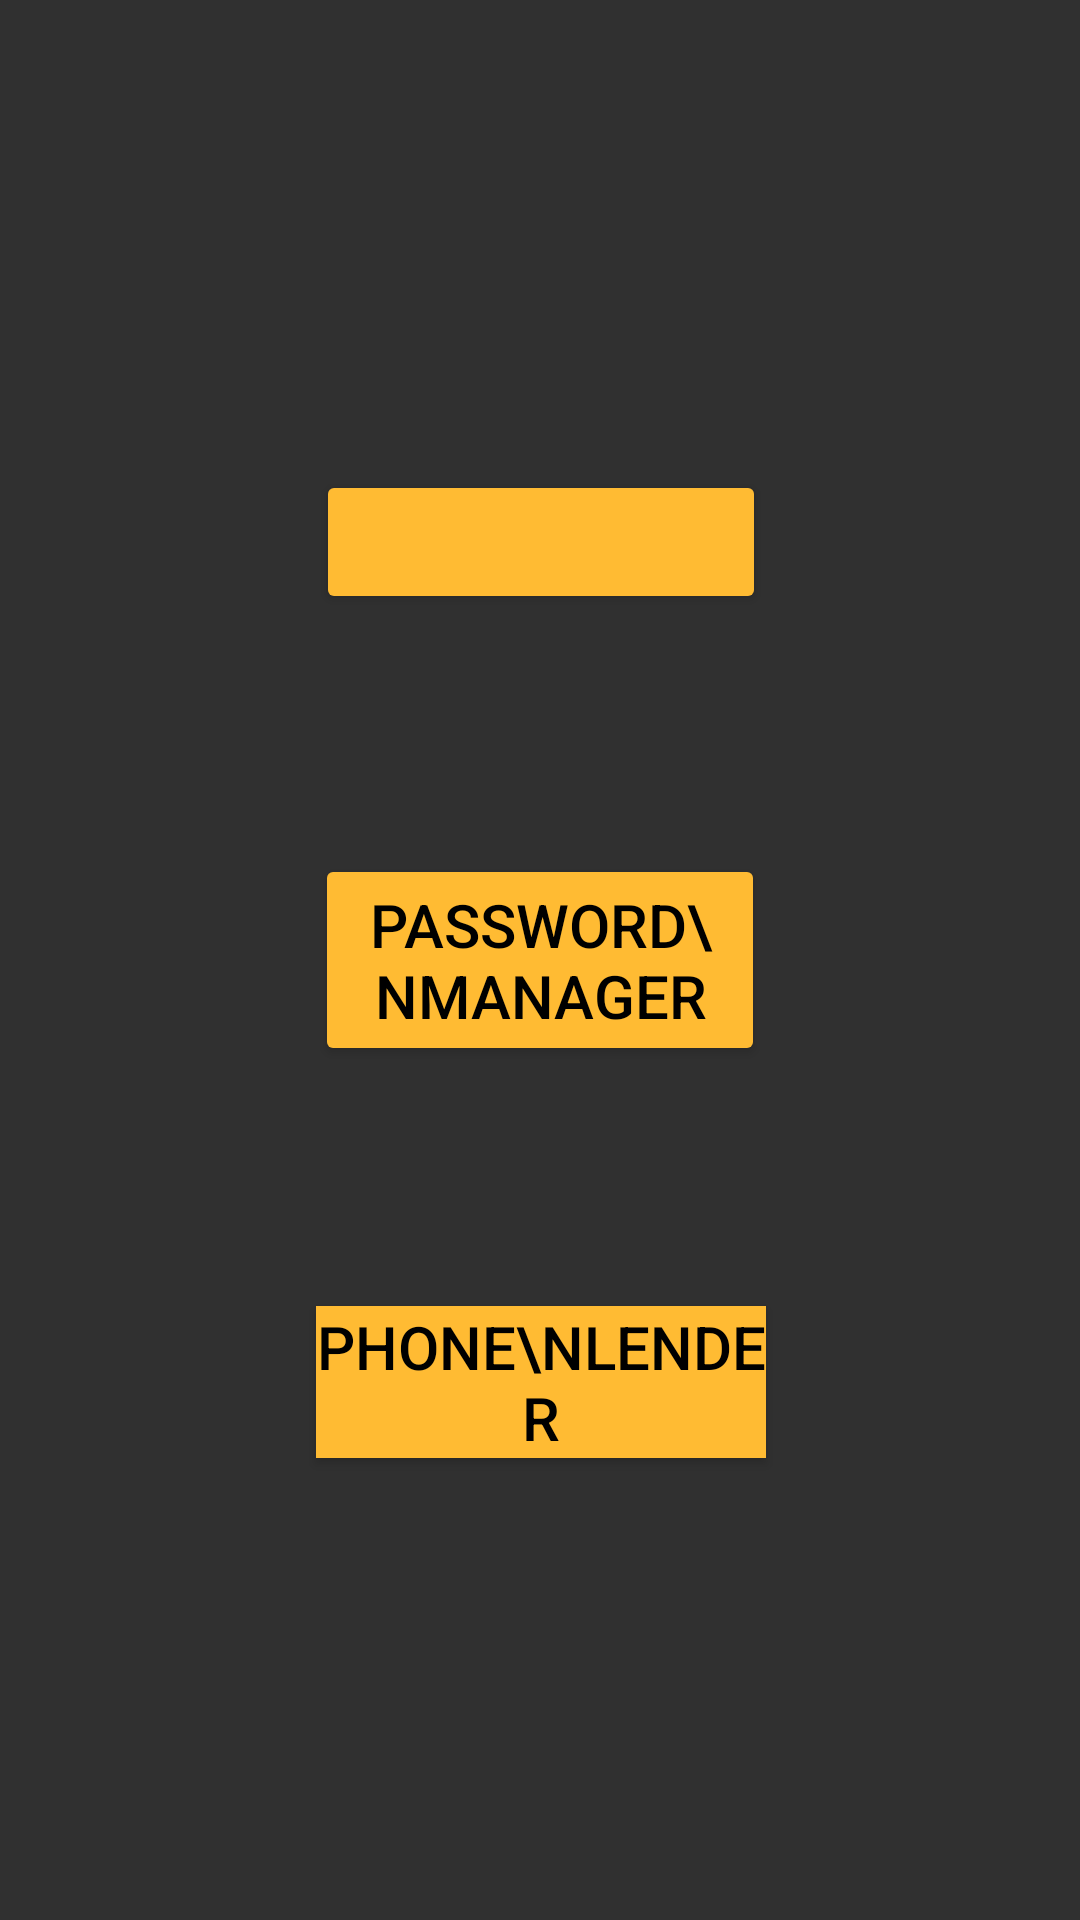

Reconstruct the res/layout file that produces this screen, plus the resources it refers to.
<!-- AndroidManifest.xml: activity theme Theme.AppCompat.NoActionBar -->
<!-- res/layout/activity_main.xml -->
<?xml version="1.0" encoding="utf-8"?>
<android.support.constraint.ConstraintLayout xmlns:android="http://schemas.android.com/apk/res/android"
    xmlns:app="http://schemas.android.com/apk/res-auto"
    xmlns:tools="http://schemas.android.com/tools"
    android:layout_width="match_parent"
    android:layout_height="match_parent"
    tools:context=".MainActivity">

    <Button
        android:id="@+id/enableSwitch"
        android:layout_width="150dp"
        android:layout_height="wrap_content"
        android:layout_marginBottom="80dp"
        android:textSize="20dp"
        android:onClick="enableLock"
        android:textColor="#000000"
        android:backgroundTint="@android:color/holo_orange_light"
        app:layout_constraintBottom_toTopOf="@+id/editPasswords"
        app:layout_constraintEnd_toEndOf="parent"
        app:layout_constraintHorizontal_bias="0.501"
        app:layout_constraintStart_toStartOf="parent" />

    <Button
        android:id="@+id/editPasswords"
        android:layout_width="150dp"
        android:layout_height="wrap_content"
        android:onClick="editPasswords"
        android:text="Password\nManager"
        android:textSize="20dp"
        android:textColor="#000000"
        android:backgroundTint="@android:color/holo_orange_light"
        app:layout_constraintBottom_toBottomOf="parent"
        app:layout_constraintEnd_toEndOf="parent"
        app:layout_constraintStart_toStartOf="parent"
        app:layout_constraintTop_toTopOf="parent" />

    <Button
        android:id="@+id/phoneLender"
        android:layout_width="150dp"
        android:layout_height="wrap_content"
        android:layout_marginTop="80dp"
        android:textSize="20dp"
        android:text="Phone\nLender"
        android:textColor="#000000"
        android:background="@android:color/holo_orange_light"
        app:layout_constraintEnd_toEndOf="parent"
        app:layout_constraintHorizontal_bias="0.501"
        app:layout_constraintStart_toStartOf="parent"
        app:layout_constraintTop_toBottomOf="@+id/editPasswords" />

    
        
        
        
        
        
        
        
        
        
        
        
        
        

    
        
        
        
        
        
        
        
        
        
        
        
        
        
        

    
        
        
        
        
        
        
        
        
        
        
        
        
        

</android.support.constraint.ConstraintLayout>
<!-- resources referenced by this layout -->
<resources>
  <!-- drawable textback (drawable) -->
  <shape xmlns:android="http://schemas.android.com/apk/res/android" android:shape="rectangle">
      <solid android:color="@android:color/transparent" />
      <stroke android:width="1dip" android:color="#ffffff"/>
  </shape>
</resources>
